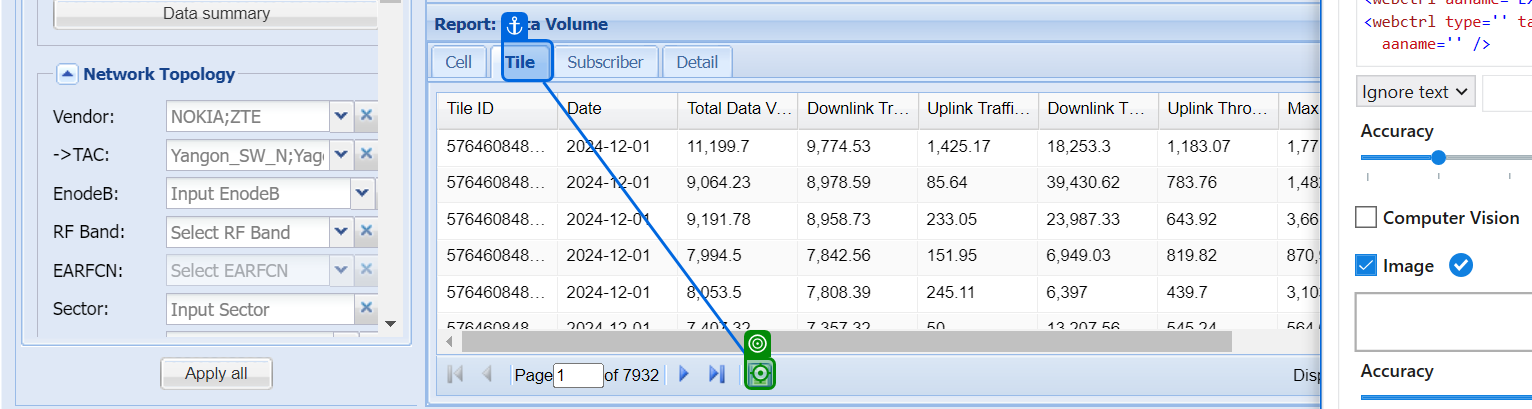
Task: CovMo Traffic Data YGN 
Workflow: Download Traffic Data Hourly

Step 1: click on 'Tile'

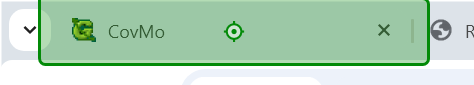
Step 2: click on 'Close'